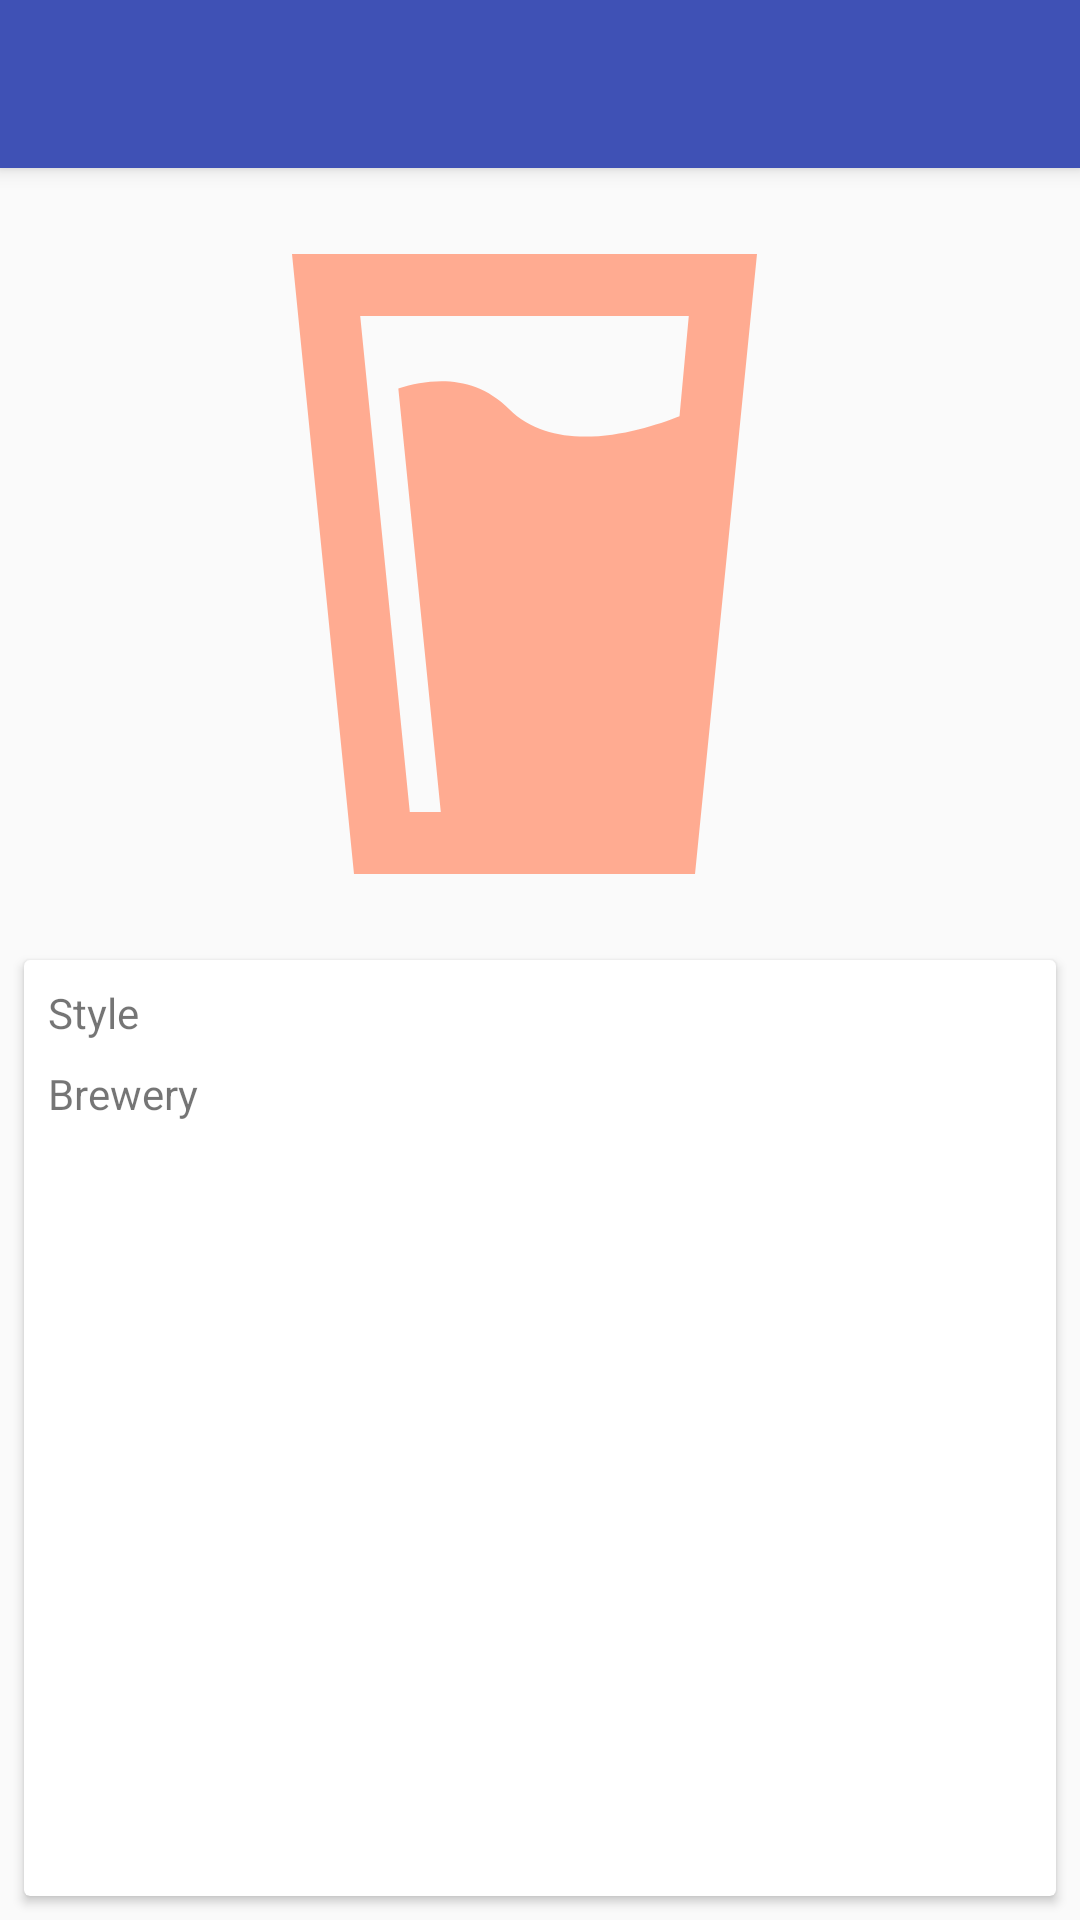

Here is an Android app screen rendered from its layout file. Give the layout XML and the strings, colors and styles it references.
<!-- AndroidManifest.xml: activity theme AppTheme.NoActionBar -->
<!-- res/layout/activity_beer_details.xml -->
<?xml version="1.0" encoding="utf-8"?>
<android.support.design.widget.CoordinatorLayout xmlns:android="http://schemas.android.com/apk/res/android"
    xmlns:app="http://schemas.android.com/apk/res-auto"
    xmlns:tools="http://schemas.android.com/tools"
    android:layout_width="match_parent"
    android:layout_height="match_parent"
    tools:context="com.example.beersnob.beerDetails.view.BeerDetailsActivity">

    <android.support.design.widget.AppBarLayout
        android:layout_width="match_parent"
        android:layout_height="wrap_content"
        android:theme="@style/AppTheme.AppBarOverlay">

        <android.support.v7.widget.Toolbar
            android:id="@+id/toolbar"
            android:layout_width="match_parent"
            android:layout_height="?attr/actionBarSize"
            android:background="?attr/colorPrimary"
            app:popupTheme="@style/AppTheme.PopupOverlay" />

    </android.support.design.widget.AppBarLayout>

    <include layout="@layout/content_beer_details" />

</android.support.design.widget.CoordinatorLayout>
<!-- res/layout/content_beer_details.xml (included above) -->
<?xml version="1.0" encoding="utf-8"?>
<android.support.constraint.ConstraintLayout xmlns:android="http://schemas.android.com/apk/res/android"
    xmlns:app="http://schemas.android.com/apk/res-auto"
    xmlns:tools="http://schemas.android.com/tools"
    android:layout_width="match_parent"
    android:layout_height="match_parent"
    app:layout_behavior="@string/appbar_scrolling_view_behavior"
    tools:context="com.example.beersnob.beerDetails.view.BeerDetailsActivity"
    tools:showIn="@layout/activity_beer_details">

    <ImageView
        android:id="@+id/beer_details_hero_image"
        android:layout_width="0dp"
        android:layout_height="248dp"
        android:layout_marginEnd="8dp"
        android:layout_marginLeft="8dp"
        android:layout_marginRight="8dp"
        android:layout_marginStart="8dp"
        android:layout_marginTop="8dp"
        app:layout_constraintLeft_toLeftOf="parent"
        app:layout_constraintRight_toRightOf="parent"
        app:layout_constraintTop_toTopOf="parent"
        app:srcCompat="@drawable/ic_local_drink_black_24dp" />

    <android.support.v7.widget.CardView
        android:id="@+id/details_cardview"
        android:layout_width="0dp"
        android:layout_height="0dp"
        android:layout_marginLeft="8dp"
        android:layout_marginRight="8dp"
        android:layout_marginTop="8dp"
        app:cardCornerRadius="2dp"
        app:cardElevation="2dp"
        app:layout_constraintLeft_toLeftOf="parent"
        app:layout_constraintRight_toRightOf="parent"
        app:layout_constraintTop_toBottomOf="@+id/beer_details_hero_image"
        app:layout_constraintBottom_toBottomOf="parent"
        android:layout_marginBottom="8dp">

        <android.support.constraint.ConstraintLayout
            android:layout_width="match_parent"
            android:layout_height="match_parent">

            <TextView
                android:id="@+id/style_text"
                android:layout_width="0dp"
                android:layout_height="wrap_content"
                android:layout_marginLeft="8dp"
                android:layout_marginRight="8dp"
                android:layout_marginTop="8dp"
                android:text="Style"
                android:textSize="14sp"
                app:layout_constraintLeft_toLeftOf="parent"
                app:layout_constraintRight_toRightOf="parent"
                app:layout_constraintTop_toTopOf="parent" />

            <TextView
                android:id="@+id/description_text"
                android:layout_width="0dp"
                android:layout_height="wrap_content"
                android:layout_marginLeft="8dp"
                android:layout_marginRight="8dp"
                android:layout_marginTop="8dp"
                android:text="Brewery"
                android:textSize="14sp"
                app:layout_constraintLeft_toLeftOf="parent"
                app:layout_constraintRight_toRightOf="parent"
                app:layout_constraintTop_toBottomOf="@+id/style_text" />
        </android.support.constraint.ConstraintLayout>

    </android.support.v7.widget.CardView>
</android.support.constraint.ConstraintLayout>
<!-- resources referenced by this layout -->
<resources>
  <!-- drawable ic_local_drink_black_24dp (drawable) -->
  <vector xmlns:android="http://schemas.android.com/apk/res/android"
  android:height="24dp"
  android:width="24dp"
  android:viewportWidth="24"
  android:viewportHeight="24">
  <path android:fillColor="#FFAB91" android:pathData="M4,2H19L17,22H6L4,2M6.2,4L7.8,20H8.8L7.43,6.34C8.5,6 9.89,5.89 11,7C12.56,8.56 15.33,7.69 16.5,7.23L16.8,4H6.2Z" />
  </vector>
  <style name="AppTheme.AppBarOverlay" parent="ThemeOverlay.AppCompat.Dark.ActionBar" />
  <style name="AppTheme.PopupOverlay" parent="ThemeOverlay.AppCompat.Light" />
  <style name="AppTheme.NoActionBar" parent="Theme.AppCompat.Light.NoActionBar">
          <item name="windowActionBar">false</item>
          <item name="windowNoTitle">true</item>
          <item name="colorPrimary">@color/colorPrimary</item>
          <item name="colorPrimaryDark">@color/colorPrimaryDark</item>
          <item name="colorAccent">@color/colorAccent</item>
      </style>
  <color name="colorPrimary">#3F51B5</color>
  <color name="colorPrimaryDark">#303F9F</color>
  <color name="colorAccent">#f57c00</color>
</resources>
